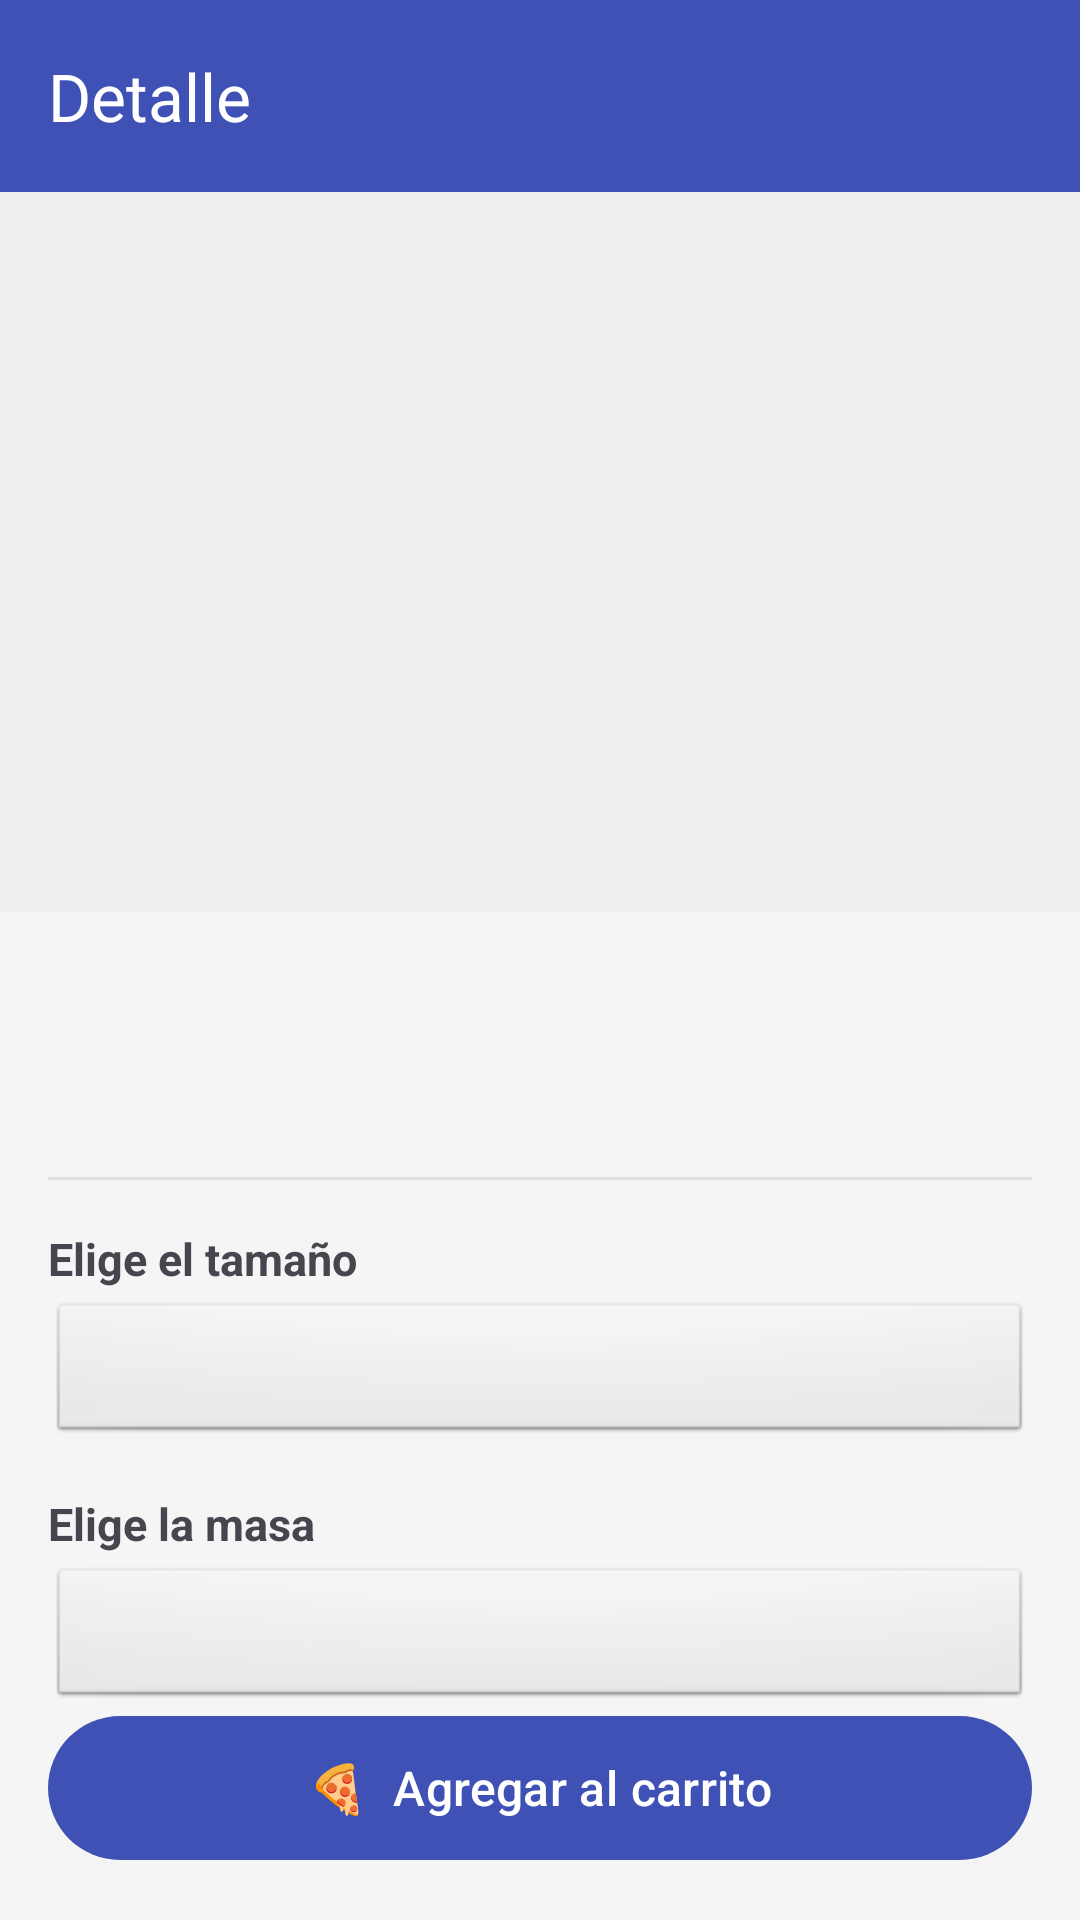

Here is an Android app screen rendered from its layout file. Give the layout XML and the strings, colors and styles it references.
<!-- AndroidManifest.xml: application theme Theme.HolamundoImagen -->
<!-- res/layout/activity_pizza_detalle.xml -->
<?xml version="1.0" encoding="utf-8"?>
<androidx.coordinatorlayout.widget.CoordinatorLayout
    xmlns:android="http://schemas.android.com/apk/res/android"
    xmlns:app="http://schemas.android.com/apk/res-auto"
    android:id="@+id/rootDetalle"
    android:layout_width="match_parent"
    android:layout_height="match_parent"
    android:background="#F5F5F5">

    
    <com.google.android.material.appbar.AppBarLayout
        android:id="@+id/appBarDetalle"
        android:layout_width="match_parent"
        android:layout_height="wrap_content">

        <com.google.android.material.appbar.MaterialToolbar
            android:id="@+id/toolbarDetalle"
            android:layout_width="match_parent"
            android:layout_height="?attr/actionBarSize"
            android:background="#3F51B5"
            app:title="Detalle"
            app:titleTextColor="@color/white"
            app:navigationIconTint="@color/white" />

    </com.google.android.material.appbar.AppBarLayout>

    <androidx.core.widget.NestedScrollView
        android:layout_width="match_parent"
        android:layout_height="match_parent"
        app:layout_behavior="@string/appbar_scrolling_view_behavior">

        <LinearLayout
            android:layout_width="match_parent"
            android:layout_height="wrap_content"
            android:orientation="vertical"
            android:paddingBottom="100dp">

            
            <ImageView
                android:id="@+id/imgDetalle"
                android:layout_width="match_parent"
                android:layout_height="240dp"
                android:contentDescription="Imagen de la pizza"
                android:scaleType="centerCrop"
                android:background="#EEEEEE" />

            <LinearLayout
                android:layout_width="match_parent"
                android:layout_height="wrap_content"
                android:orientation="vertical"
                android:padding="16dp">

                <TextView
                    android:id="@+id/tvNombreDetalle"
                    android:layout_width="match_parent"
                    android:layout_height="wrap_content"
                    android:textSize="22sp"
                    android:textStyle="bold"
                    android:textColor="#212121" />

                <TextView
                    android:id="@+id/tvDescDetalle"
                    android:layout_width="match_parent"
                    android:layout_height="wrap_content"
                    android:layout_marginTop="8dp"
                    android:textSize="14sp"
                    android:textColor="#757575" />

                <View
                    android:layout_width="match_parent"
                    android:layout_height="1dp"
                    android:layout_marginTop="16dp"
                    android:layout_marginBottom="16dp"
                    android:background="#E0E0E0" />

                
                <TextView
                    android:layout_width="match_parent"
                    android:layout_height="wrap_content"
                    android:text="Elige el tamaño"
                    android:textStyle="bold"
                    android:textSize="15sp"
                    android:layout_marginBottom="4dp" />

                <Spinner
                    android:id="@+id/spinnerTamanio"
                    android:layout_width="match_parent"
                    android:layout_height="48dp"
                    android:layout_marginBottom="16dp"
                    android:padding="4dp"
                    android:background="@android:drawable/btn_default" />

                
                <TextView
                    android:layout_width="match_parent"
                    android:layout_height="wrap_content"
                    android:text="Elige la masa"
                    android:textStyle="bold"
                    android:textSize="15sp"
                    android:layout_marginBottom="4dp" />

                <Spinner
                    android:id="@+id/spinnerMasa"
                    android:layout_width="match_parent"
                    android:layout_height="48dp"
                    android:padding="4dp"
                    android:background="@android:drawable/btn_default" />

            </LinearLayout>
        </LinearLayout>
    </androidx.core.widget.NestedScrollView>

    
    <ProgressBar
        android:id="@+id/progressDetalle"
        android:layout_width="wrap_content"
        android:layout_height="wrap_content"
        android:layout_gravity="center"
        android:visibility="gone" />

    
    <com.google.android.material.button.MaterialButton
        android:id="@+id/btnAgregarCarrito"
        android:layout_width="match_parent"
        android:layout_height="56dp"
        android:layout_gravity="bottom"
        android:layout_margin="16dp"
        android:text="🍕  Agregar al carrito"
        android:textSize="16sp"
        app:backgroundTint="#3F51B5" />

</androidx.coordinatorlayout.widget.CoordinatorLayout>
<!-- resources referenced by this layout -->
<resources>
  <style name="Theme.HolamundoImagen" parent="Base.Theme.HolamundoImagen" />
  <style name="Base.Theme.HolamundoImagen" parent="Theme.Material3.DayNight.NoActionBar">
          
          
      </style>
  <!-- not gathered from this repository: default colours our renderer supplied (Android Studio template values) -->
  <color name="white">#FFFFFFFF</color>
</resources>
